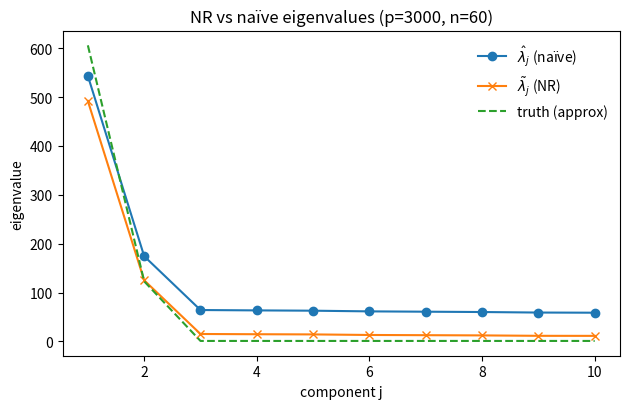

Here is the Python script that generated this plot:
import numpy as np, matplotlib.pyplot as plt, os

def dual_cov(X):
    n = X.shape[1]; return (X.T @ X)/n

def nr_lambda(hat_lams, j):
    n = len(hat_lams)
    bulk_mean = (hat_lams[j+1:].sum())/(n-j) if j < n-1 else 0.0
    return hat_lams[j] - bulk_mean

def run(p=3000, n=60, alphas=(0.8,0.6), kplot=10, seed=0, prefix="figures/sim2_eigs"):
    rng = np.random.default_rng(seed)
    lam = np.ones(p)
    for idx, a in enumerate(alphas): lam[idx] = p**a
    Z = rng.standard_normal((p, n)); X = (np.sqrt(lam)[:,None] * Z)
    SD = dual_cov(X)
    hat_lams = np.linalg.eigvalsh(SD)[::-1]
    tilde = np.array([nr_lambda(hat_lams, j) for j in range(n-1)] + [0.0])
    mu = lam[len(alphas):].mean() if len(alphas)<p else 0.0
    true_approx = np.array([lam[j] + mu if j < len(alphas) else mu for j in range(n)])
    os.makedirs("figures", exist_ok=True)
    jidx = np.arange(1, kplot+1)
    plt.figure(figsize=(6.4,4.2))
    plt.plot(jidx, hat_lams[:kplot], "o-", label=r"$\hat\lambda_j$ (naïve)")
    plt.plot(jidx, tilde[:kplot], "x-", label=r"$\tilde\lambda_j$ (NR)")
    plt.plot(jidx, true_approx[:kplot], "--", label="truth (approx)")
    plt.xlabel("component j"); plt.ylabel("eigenvalue"); plt.legend(frameon=False)
    plt.title(f"NR vs naïve eigenvalues (p={p}, n={n})")
    plt.tight_layout(); plt.savefig(prefix+".pdf", bbox_inches="tight"); plt.close()

if __name__ == "__main__":
    run()
